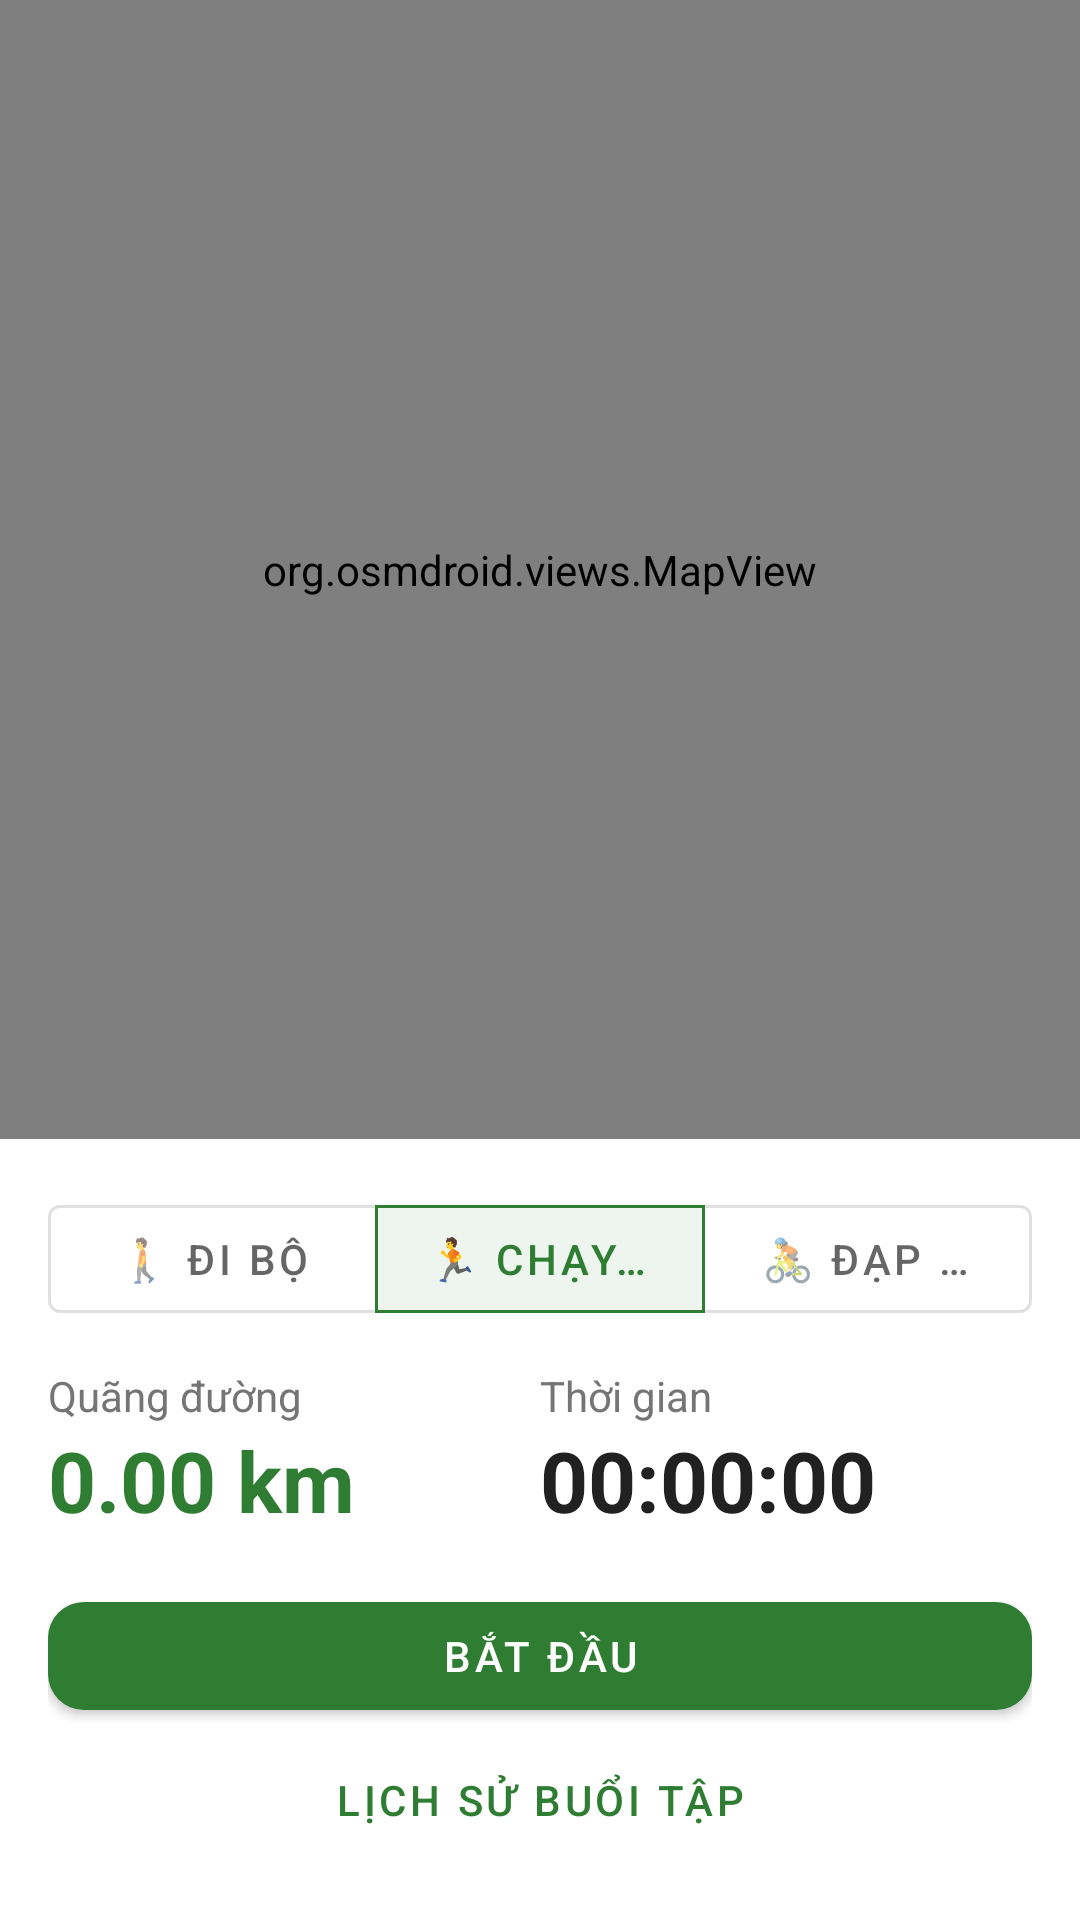

This screen was rendered from an Android layout file. Write that file and the resources it references.
<!-- AndroidManifest.xml: application theme Theme.AppSK -->
<!-- res/layout/activity_chay_bo.xml -->
<?xml version="1.0" encoding="utf-8"?>
<androidx.constraintlayout.widget.ConstraintLayout xmlns:android="http://schemas.android.com/apk/res/android"
    xmlns:app="http://schemas.android.com/apk/res-auto"
    android:layout_width="match_parent"
    android:layout_height="match_parent">

    <org.osmdroid.views.MapView
        android:id="@+id/map_view"
        android:layout_width="0dp"
        android:layout_height="0dp"
        app:layout_constraintTop_toTopOf="parent"
        app:layout_constraintStart_toStartOf="parent"
        app:layout_constraintEnd_toEndOf="parent"
        app:layout_constraintBottom_toTopOf="@id/khung_thong_tin" />

    <androidx.constraintlayout.widget.ConstraintLayout
        android:id="@+id/khung_thong_tin"
        android:layout_width="match_parent"
        android:layout_height="wrap_content"
        android:background="@color/white"
        android:padding="16dp"
        app:layout_constraintBottom_toBottomOf="parent">

        <com.google.android.material.button.MaterialButtonToggleGroup
            android:id="@+id/nhom_loai_hoat_dong"
            android:layout_width="0dp"
            android:layout_height="wrap_content"
            app:checkedButton="@id/btn_loai_chay_bo"
            app:selectionRequired="true"
            app:singleSelection="true"
            app:layout_constraintTop_toTopOf="parent"
            app:layout_constraintStart_toStartOf="parent"
            app:layout_constraintEnd_toEndOf="parent">

            <com.google.android.material.button.MaterialButton
                android:id="@+id/btn_loai_di_bo"
                style="?attr/materialButtonOutlinedStyle"
                android:layout_width="0dp"
                android:layout_height="wrap_content"
                android:layout_weight="1"
                android:text="@string/bt_loai_di_bo" />

            <com.google.android.material.button.MaterialButton
                android:id="@+id/btn_loai_chay_bo"
                style="?attr/materialButtonOutlinedStyle"
                android:layout_width="0dp"
                android:layout_height="wrap_content"
                android:layout_weight="1"
                android:text="@string/bt_loai_chay_bo" />

            <com.google.android.material.button.MaterialButton
                android:id="@+id/btn_loai_dap_xe"
                style="?attr/materialButtonOutlinedStyle"
                android:layout_width="0dp"
                android:layout_height="wrap_content"
                android:layout_weight="1"
                android:text="@string/bt_loai_dap_xe" />

        </com.google.android.material.button.MaterialButtonToggleGroup>

        <androidx.constraintlayout.widget.Guideline
            android:id="@+id/guideline_giua"
            android:layout_width="wrap_content"
            android:layout_height="wrap_content"
            android:orientation="vertical"
            app:layout_constraintGuide_percent="0.5" />

        <TextView
            android:id="@+id/tv_nhan_quang_duong"
            android:layout_width="wrap_content"
            android:layout_height="wrap_content"
            android:layout_marginTop="12dp"
            android:text="@string/bt_quang_duong"
            android:textColor="@color/text_secondary"
            app:layout_constraintTop_toBottomOf="@id/nhom_loai_hoat_dong"
            app:layout_constraintStart_toStartOf="parent" />

        <TextView
            android:id="@+id/tv_gia_tri_quang_duong"
            android:layout_width="wrap_content"
            android:layout_height="wrap_content"
            android:text="0.00 km"
            android:textColor="@color/primary"
            android:textSize="28sp"
            android:textStyle="bold"
            app:layout_constraintTop_toBottomOf="@id/tv_nhan_quang_duong"
            app:layout_constraintStart_toStartOf="parent" />

        <TextView
            android:id="@+id/tv_nhan_thoi_gian"
            android:layout_width="wrap_content"
            android:layout_height="wrap_content"
            android:layout_marginTop="12dp"
            android:text="@string/bt_thoi_gian"
            android:textColor="@color/text_secondary"
            app:layout_constraintTop_toBottomOf="@id/nhom_loai_hoat_dong"
            app:layout_constraintStart_toStartOf="@id/guideline_giua" />

        <TextView
            android:id="@+id/tv_gia_tri_thoi_gian"
            android:layout_width="wrap_content"
            android:layout_height="wrap_content"
            android:text="00:00:00"
            android:textColor="@color/text_primary"
            android:textSize="28sp"
            android:textStyle="bold"
            app:layout_constraintTop_toBottomOf="@id/tv_nhan_thoi_gian"
            app:layout_constraintStart_toStartOf="@id/guideline_giua" />

        <androidx.constraintlayout.widget.Barrier
            android:id="@+id/barrier_duoi"
            android:layout_width="wrap_content"
            android:layout_height="wrap_content"
            app:barrierDirection="bottom"
            app:constraint_referenced_ids="tv_gia_tri_quang_duong,tv_gia_tri_thoi_gian" />

        <com.google.android.material.button.MaterialButton
            android:id="@+id/btn_bat_dau_dung"
            android:layout_width="0dp"
            android:layout_height="wrap_content"
            android:layout_marginTop="16dp"
            android:text="@string/btn_bat_dau"
            app:layout_constraintTop_toBottomOf="@id/barrier_duoi"
            app:layout_constraintStart_toStartOf="parent"
            app:layout_constraintEnd_toEndOf="parent" />

        <com.google.android.material.button.MaterialButton
            android:id="@+id/btn_lich_su"
            style="@style/Widget.MaterialComponents.Button.TextButton"
            android:layout_width="0dp"
            android:layout_height="wrap_content"
            android:text="@string/bt_btn_lich_su"
            app:layout_constraintTop_toBottomOf="@id/btn_bat_dau_dung"
            app:layout_constraintStart_toStartOf="parent"
            app:layout_constraintEnd_toEndOf="parent" />

    </androidx.constraintlayout.widget.ConstraintLayout>

</androidx.constraintlayout.widget.ConstraintLayout>
<!-- resources referenced by this layout -->
<resources>
  <color name="primary">#2E7D32</color>
  <color name="text_primary">#212121</color>
  <color name="text_secondary">#757575</color>
  <color name="white">#FFFFFF</color>
  <string name="bt_btn_lich_su">Lịch sử buổi tập</string>
  <string name="bt_loai_chay_bo">🏃 Chạy bộ</string>
  <string name="bt_loai_dap_xe">🚴 Đạp xe</string>
  <string name="bt_loai_di_bo">🚶 Đi bộ</string>
  <string name="bt_quang_duong">Quãng đường</string>
  <string name="bt_thoi_gian">Thời gian</string>
  <string name="btn_bat_dau">Bắt đầu</string>
  <style name="Theme.AppSK" parent="Theme.MaterialComponents.Light.NoActionBar">
          <item name="colorPrimary">@color/primary</item>
          <item name="colorPrimaryDark">@color/primary_dark</item>
          <item name="colorPrimaryVariant">@color/primary_dark</item>
          <item name="colorOnPrimary">@color/white</item>
          <item name="colorSecondary">@color/accent</item>
          <item name="colorAccent">@color/accent</item>
          <item name="android:windowBackground">@color/background</item>
          <item name="android:statusBarColor">@color/primary_dark</item>
          <item name="materialButtonStyle">@style/Widget.AppSK.Button</item>
      </style>
  <color name="primary_dark">#1B5E20</color>
  <color name="accent">#00BCD4</color>
  <color name="background">#F5F5F5</color>
  <style name="Widget.AppSK.Button" parent="Widget.MaterialComponents.Button">
          <item name="cornerRadius">12dp</item>
      </style>
</resources>
